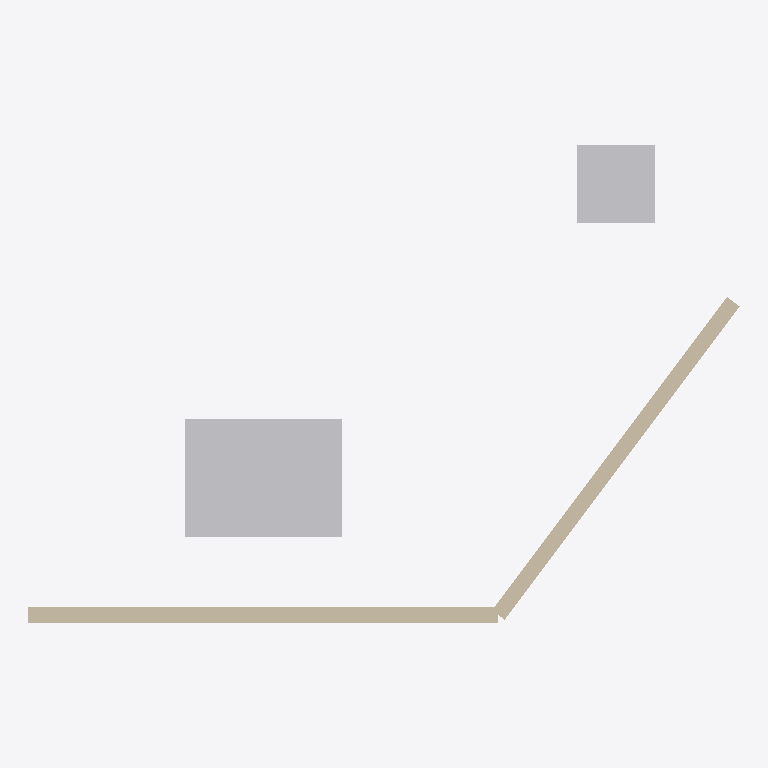
Plan cut of the same IFC building model at storey 'Niveau de référence' (level 0.00 m, cut at 1.40 m), seen from above with north up, elements coloured by IFC class (only those large enough to see are counted): 2 other elements (light grey), 2 walls (beige). Cut surfaces are drawn darker.
Extent 9.1 m × 6.1 m × 3.0 m (x, y, z). Storeys (1): Niveau de référence at 0.00 m. Elements (5): 3 IfcBuildingElementProxy, 2 IfcWall.

HEADER;
FILE_DESCRIPTION(('ViewDefinition [ReferenceView]'),'2;1');
FILE_NAME('studio_corpus-studio_corpus-1.ifc','2026-10-18T00:00:00',(''),(''),'Fadi — Studio (atelier-model, écriture directe)','Fadi','');
FILE_SCHEMA(('IFC4X3'));
ENDSEC;
DATA;
#13=IFCPROJECT('1b8N7vqyklwoGy19gPTHwZ',$,'Corpus Studio','Fadi Studio — repère local-3d (x, y, z) dérivé du local-2d, mètres ; sans géoréférencement',$,'Variante A',$,(#10),#5);
#15=IFCSITE('3Jr8wFHnymewxbCsfc96MS',$,'Corpus Studio',$,$,#14,$,$,.ELEMENT.,$,$,$,$,$);
#17=IFCBUILDING('1HTaMKX$y5wTOcMIa5PbPu',$,'Variante A',$,$,#16,$,$,.ELEMENT.,$,$,$);
#19=IFCBUILDINGSTOREY('0KXaEKH2FgRJO0tebOAR$G',$,'Niveau de référence','z = 0 du repère local-3d',$,#18,$,$,.ELEMENT.,0.0);
#89=IFCBUILDINGELEMENTPROXY('1IrxWP1c4DpWhz0bYeZ5u1',$,'r1','Prisme (rectangle extrudé)',$,#82,#88,'r1',.NOTDEFINED.);
#37=IFCWALL('3Z1cN_emaxBmCxNd$07qts',$,'m1',$,$,#26,#36,'m1',.NOTDEFINED.);
#58=IFCWALL('3Y1cHh3mdbCmGxO1AA7lZq',$,'m2',$,$,#47,#57,'m2',.NOTDEFINED.);
#105=IFCBUILDINGELEMENTPROXY('1FrxDWA653L0tz1n7GZ9pv',$,'r2','Prisme (rectangle extrudé)',$,#98,#104,'r2',.NOTDEFINED.);
ENDSEC;
